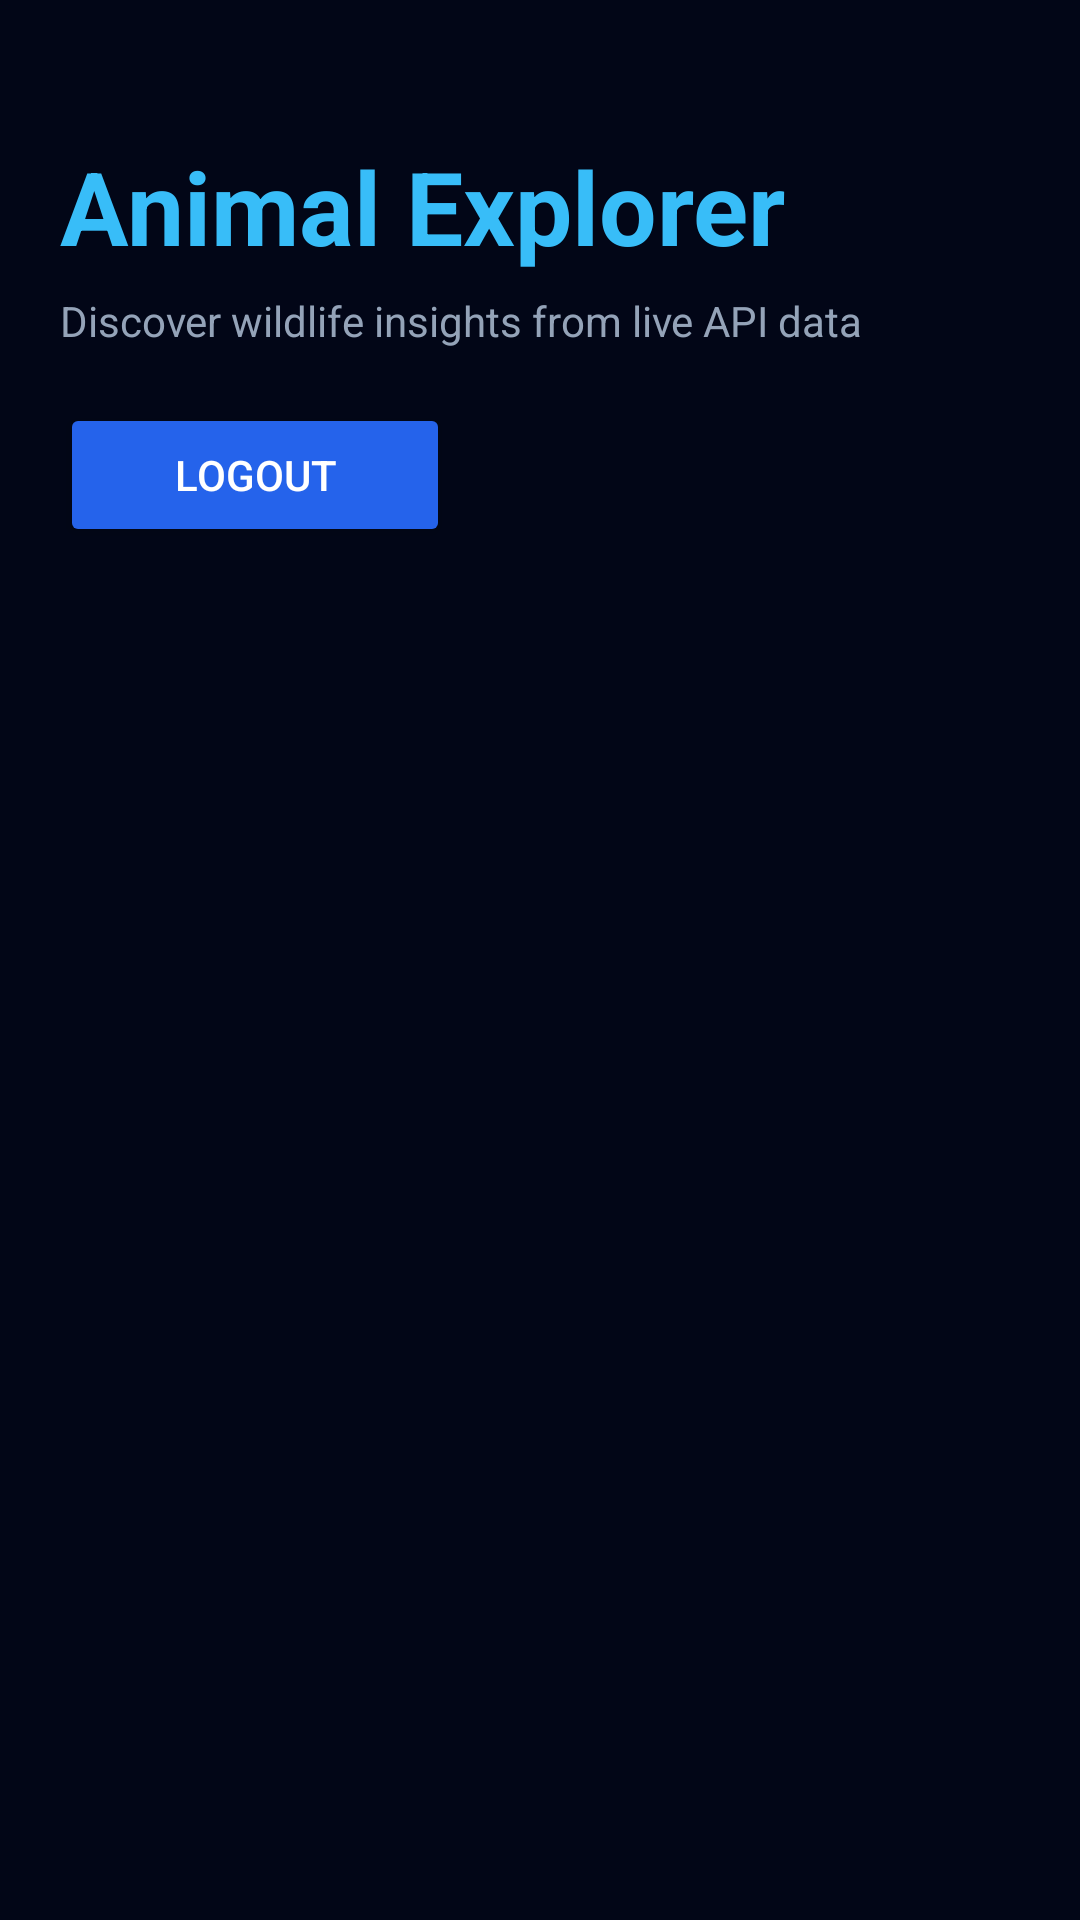

Reconstruct the res/layout file that produces this screen, plus the resources it refers to.
<!-- AndroidManifest.xml: application theme Theme.NexusViewer -->
<!-- res/layout/activity_dashboard.xml -->
<?xml version="1.0" encoding="utf-8"?>
<LinearLayout xmlns:android="http://schemas.android.com/apk/res/android"
    android:layout_width="match_parent"
    android:layout_height="match_parent"
    android:orientation="vertical"
    android:background="#020617"
    android:paddingTop="46dp"
    android:paddingStart="20dp"
    android:paddingEnd="20dp"
    android:paddingBottom="18dp">

    <TextView
        android:id="@+id/titleText"
        android:layout_width="match_parent"
        android:layout_height="wrap_content"
        android:text="Animal Explorer"
        android:textColor="#38BDF8"
        android:textSize="34sp"
        android:textStyle="bold" />

    <TextView
        android:layout_width="match_parent"
        android:layout_height="wrap_content"
        android:text="Discover wildlife insights from live API data"
        android:textColor="#94A3B8"
        android:textSize="14sp"
        android:layout_marginTop="6dp"
        android:layout_marginBottom="18dp" />

    <Button
        android:id="@+id/logoutBtn"
        android:layout_width="130dp"
        android:layout_height="wrap_content"
        android:text="Logout"
        android:textColor="#FFFFFF"
        android:backgroundTint="#2563EB"
        android:layout_marginBottom="20dp" />

    <androidx.recyclerview.widget.RecyclerView
        android:id="@+id/entityRecyclerView"
        android:layout_width="match_parent"
        android:layout_height="0dp"
        android:layout_weight="1" />

</LinearLayout>
<!-- resources referenced by this layout -->
<resources>
  <style name="Theme.NexusViewer" parent="Base.Theme.NexusViewer" />
  <style name="Base.Theme.NexusViewer" parent="Theme.Material3.DayNight.NoActionBar">
          
          
      </style>
</resources>
